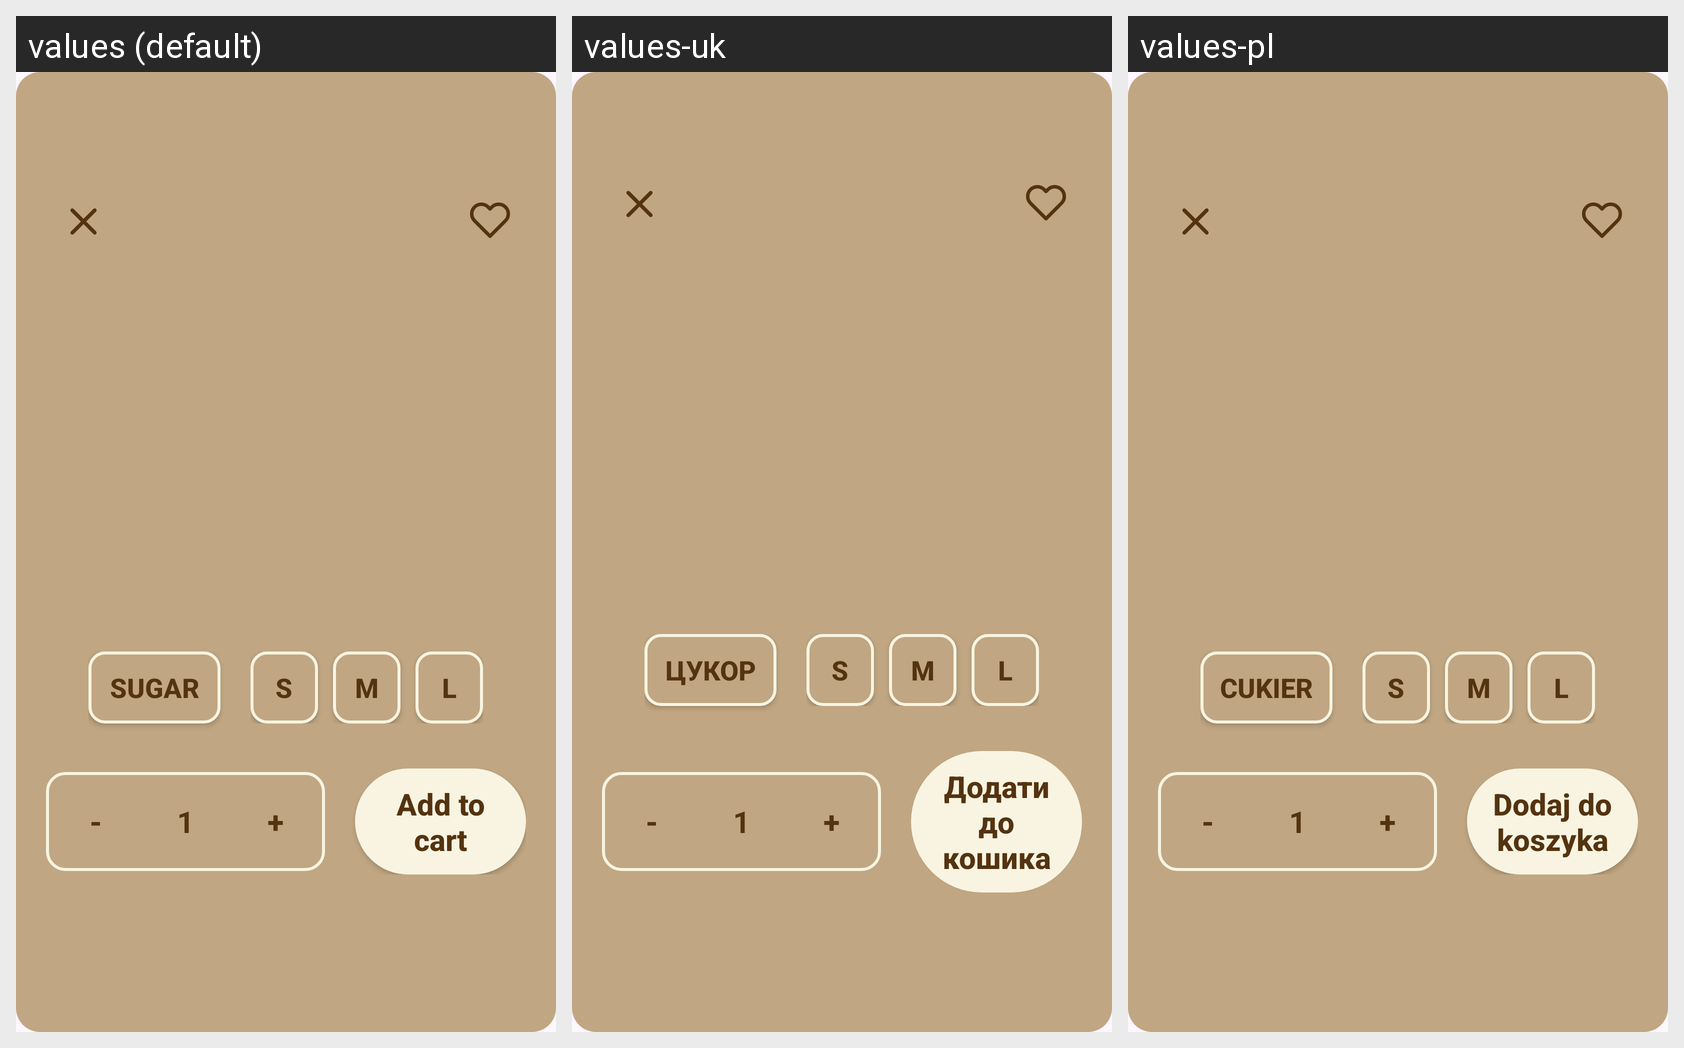

This grid shows one Android layout under several languages. Give, for every string resource on the screen, its name, the default text and each shown locale's text.
Android screen res/layout/bottom_sheet_add_to_cart.xml rendered under 3 locales, left to right: values (default), values-uk, values-pl. Device: Nexus 5 (rendered at 1080×1920; each locale shown at half size, 540×960, under a caption strip naming it); theme Theme.Coffee_shop.
Strings drawn on this screen, with the default value and each locale's value (text and hints the layout hard-codes, and strings that could not be matched under every locale, appear in the picture but are not listed):

sugar
  values: Sugar
  values-uk: Цукор
  values-pl: Cukier

s
  values: S
  values-uk: S
  values-pl: S

m
  values: M
  values-uk: M
  values-pl: M

l
  values: L
  values-uk: L
  values-pl: L

add_to_cart
  values: Add to cart
  values-uk: Додати до кошика
  values-pl: Dodaj do koszyka
